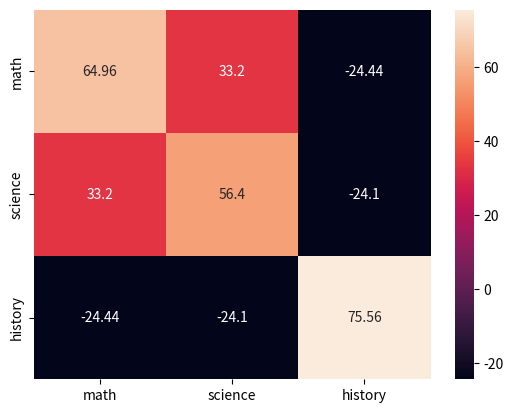
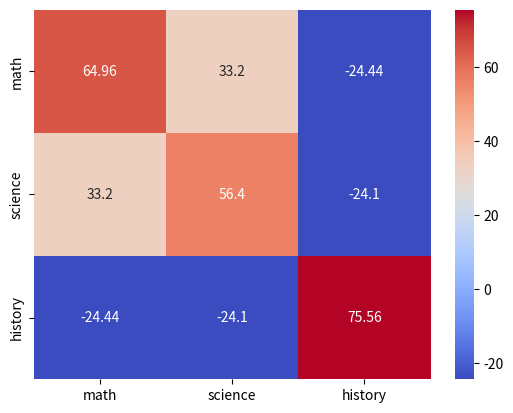

The matplotlib source for these figures, in order:
import numpy as np
math = [84, 82, 81, 89, 73, 94, 92, 70, 88, 95]
science = [85, 82, 72, 77, 75, 89, 95, 84, 77, 94]
history = [97, 94, 93, 95, 88, 82, 78, 84, 69, 78]
data = np.array([math, science, history])

np.cov(data, bias=True)
np.array([[ 64.96, 33.2 , -24.44], [ 33.2 , 56.4 , -24.1 ], [-24.44, -24.1 , 75.]])
import seaborn as sns
import matplotlib.pyplot as plt
cov = np.cov(data, bias=True)
labs = ['math', 'science', 'history']
sns.heatmap(cov, annot=True, fmt='g', xticklabels=labs, yticklabels=labs)
plt.show()
sns.heatmap(cov, annot=True, fmt='g', xticklabels=labs, yticklabels=labs, cmap='coolwarm')
plt.show()
